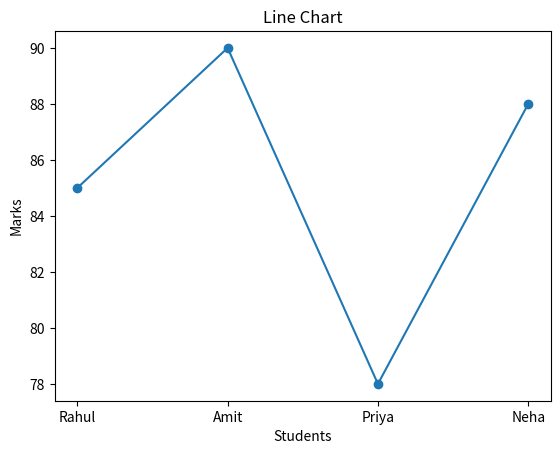
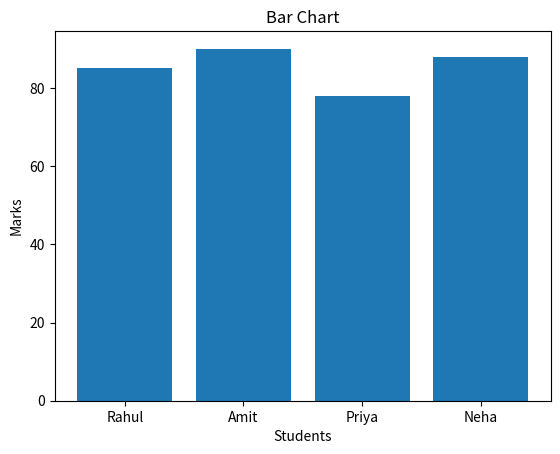
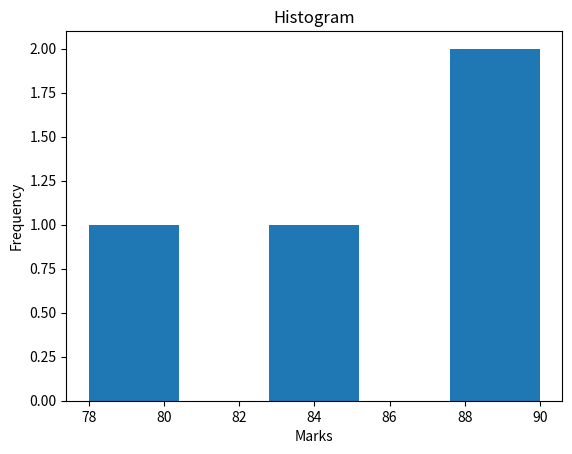
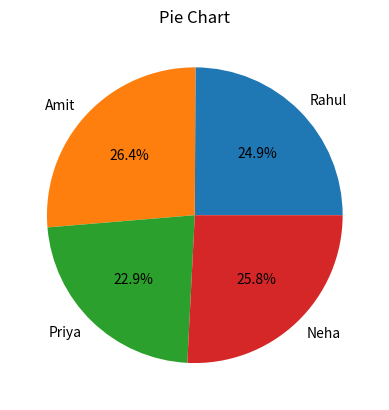

Write the Python code that produced these figures, in order.
# 8. Plot line, bar, histogram, and pie charts using Python.
# Different types of charts using Matplotlib
import matplotlib.pyplot as plt

names = ['Rahul', 'Amit', 'Priya', 'Neha']
marks = [85, 90, 78, 88]

# Line Chart
plt.plot(names, marks, marker='o')
plt.title("Line Chart")
plt.xlabel("Students")
plt.ylabel("Marks")
plt.show()

# Bar Chart
plt.bar(names, marks)
plt.title("Bar Chart")
plt.xlabel("Students")
plt.ylabel("Marks")
plt.show()

# Histogram
plt.hist(marks, bins=5)
plt.title("Histogram")
plt.xlabel("Marks")
plt.ylabel("Frequency")
plt.show()

# Pie Chart
plt.pie(marks, labels=names, autopct='%1.1f%%')
plt.title("Pie Chart")
plt.show()
